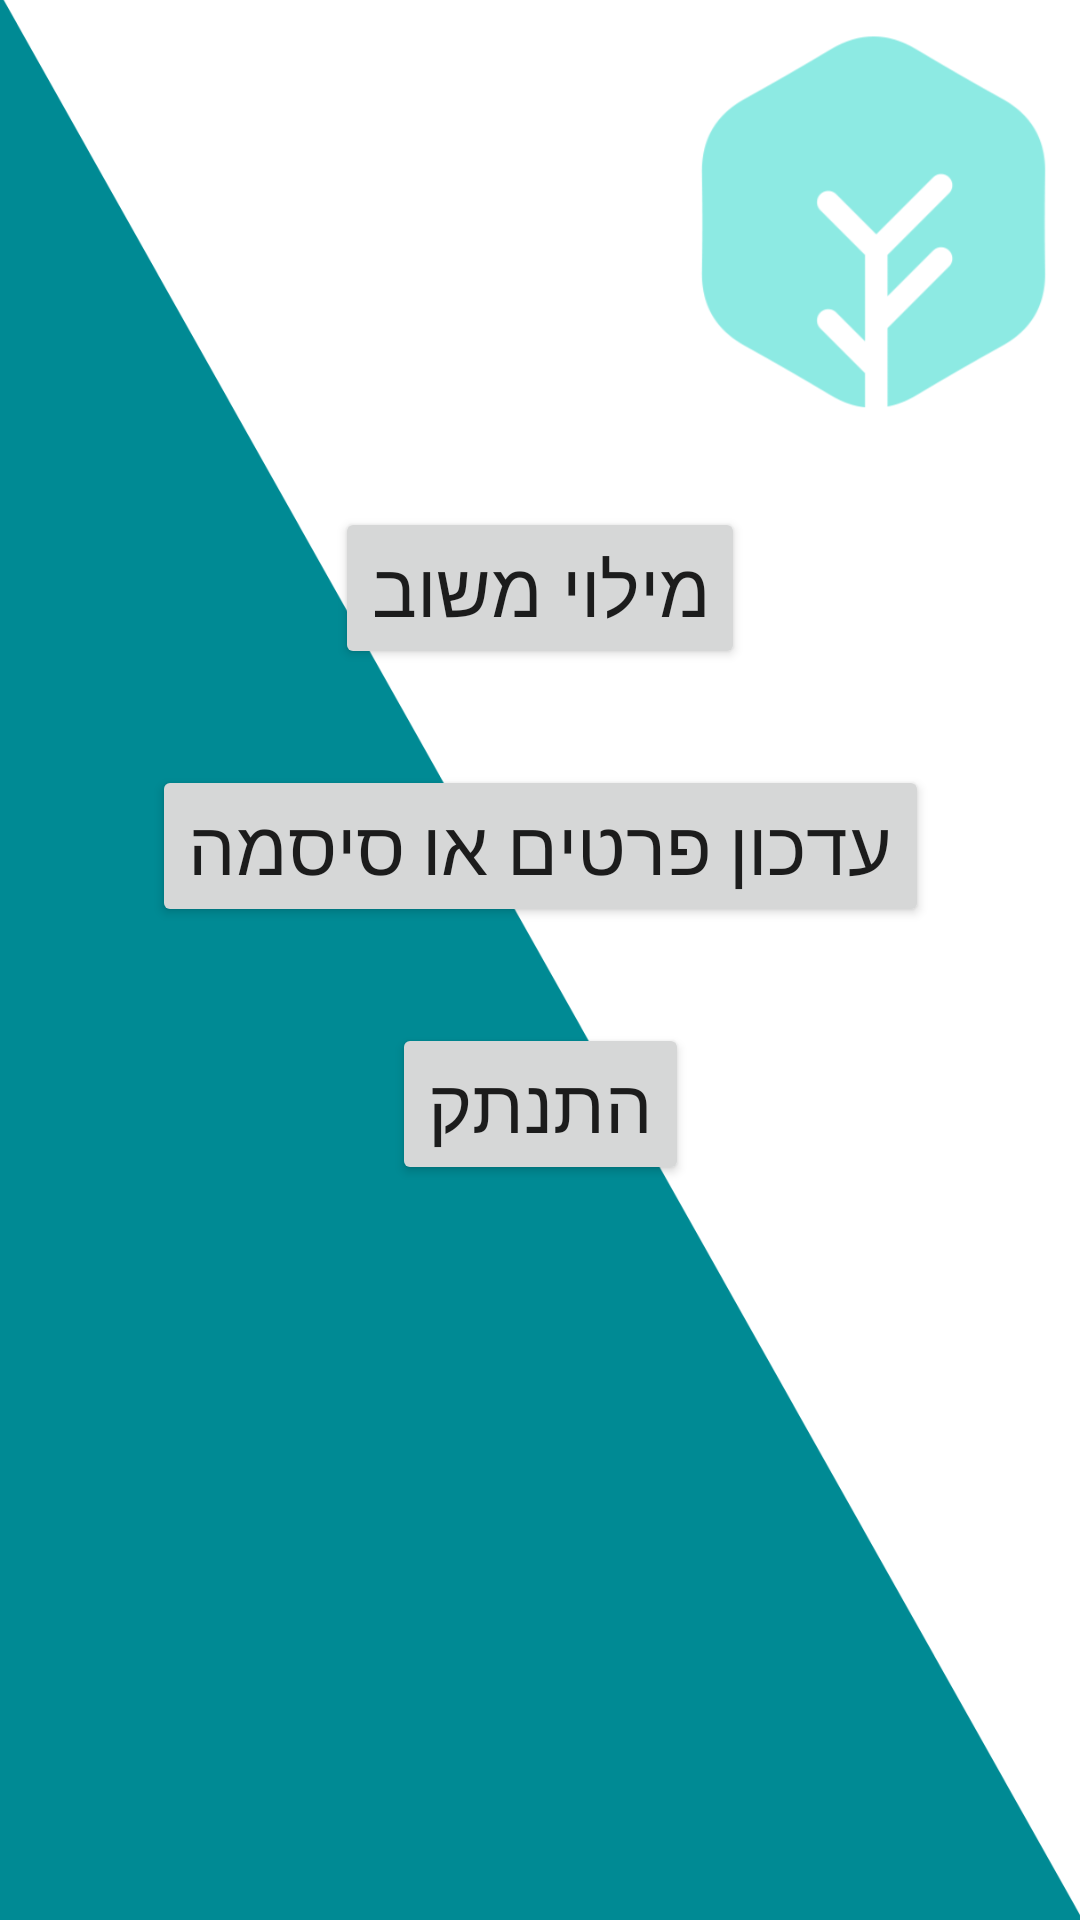

This screen was rendered from an Android layout file. Write that file and the resources it references.
<!-- AndroidManifest.xml: application theme Theme.AtidLanoar -->
<!-- res/layout/activity_student.xml -->
<?xml version="1.0" encoding="utf-8"?>
<androidx.constraintlayout.widget.ConstraintLayout xmlns:android="http://schemas.android.com/apk/res/android"
    xmlns:app="http://schemas.android.com/apk/res-auto"
    xmlns:tools="http://schemas.android.com/tools"
    android:layout_width="match_parent"
    android:layout_height="match_parent"
    tools:context=".Student"
    android:background="@drawable/pi">


    <TextView
        android:id="@+id/text_view"
        android:layout_width="wrap_content"
        android:layout_height="wrap_content"
        android:layout_marginTop="50dp"
        app:layout_constraintEnd_toEndOf="parent"
        app:layout_constraintStart_toStartOf="parent"
        app:layout_constraintTop_toTopOf="parent" />

    <Button
        android:id="@+id/button8"
        android:layout_width="wrap_content"
        android:layout_height="wrap_content"
        android:layout_marginTop="100dp"
        android:onClick="feedback"
        android:text="מילוי משוב"
        android:textSize="25sp"
        app:layout_constraintEnd_toEndOf="parent"
        app:layout_constraintStart_toStartOf="parent"
        app:layout_constraintTop_toBottomOf="@+id/text_view"
        tools:ignore="OnClick" />

    <Button
        android:id="@+id/button9"
        android:layout_width="wrap_content"
        android:layout_height="wrap_content"
        android:layout_marginTop="32dp"
        android:onClick="profile"
        android:textSize="25sp"
        android:text="עדכון פרטים או סיסמה"
        app:layout_constraintEnd_toEndOf="parent"
        app:layout_constraintStart_toStartOf="parent"
        app:layout_constraintTop_toBottomOf="@+id/button8" />

    <Button
        android:id="@+id/button10"
        android:layout_width="wrap_content"
        android:layout_height="wrap_content"
        android:layout_marginTop="32dp"
        android:onClick="signout"
        android:textSize="25sp"
        android:text="התנתק"
        app:layout_constraintEnd_toEndOf="parent"
        app:layout_constraintStart_toStartOf="parent"
        app:layout_constraintTop_toBottomOf="@+id/button9" />
</androidx.constraintlayout.widget.ConstraintLayout>
<!-- resources referenced by this layout -->
<resources>
  <!-- drawable pi: png bitmap (drawable, 59224 bytes) -->
  <style name="Theme.AtidLanoar" parent="Theme.MaterialComponents.DayNight.DarkActionBar">
          
          <item name="colorPrimary">@color/teal_200</item>
          <item name="colorPrimaryVariant">@color/purple_700</item>
          <item name="colorOnPrimary">@color/white</item>
          
          <item name="colorSecondary">@color/teal_200</item>
          <item name="colorSecondaryVariant">@color/teal_700</item>
          <item name="colorOnSecondary">@color/black</item>
          <item name="android:textColorTertiary">@color/text_color_tertiary</item>
          
          <item name="android:statusBarColor" tools:targetApi="l">?attr/colorPrimaryVariant</item>
          
      </style>
  <color name="teal_200">#FF03DAC5</color>
  <color name="purple_700">#FF3700B3</color>
  <color name="white">#FFFFFFFF</color>
  <color name="teal_700">#FF018786</color>
  <color name="black">#FF000000</color>
  <color name="text_color_tertiary">#FF000000</color>
</resources>
